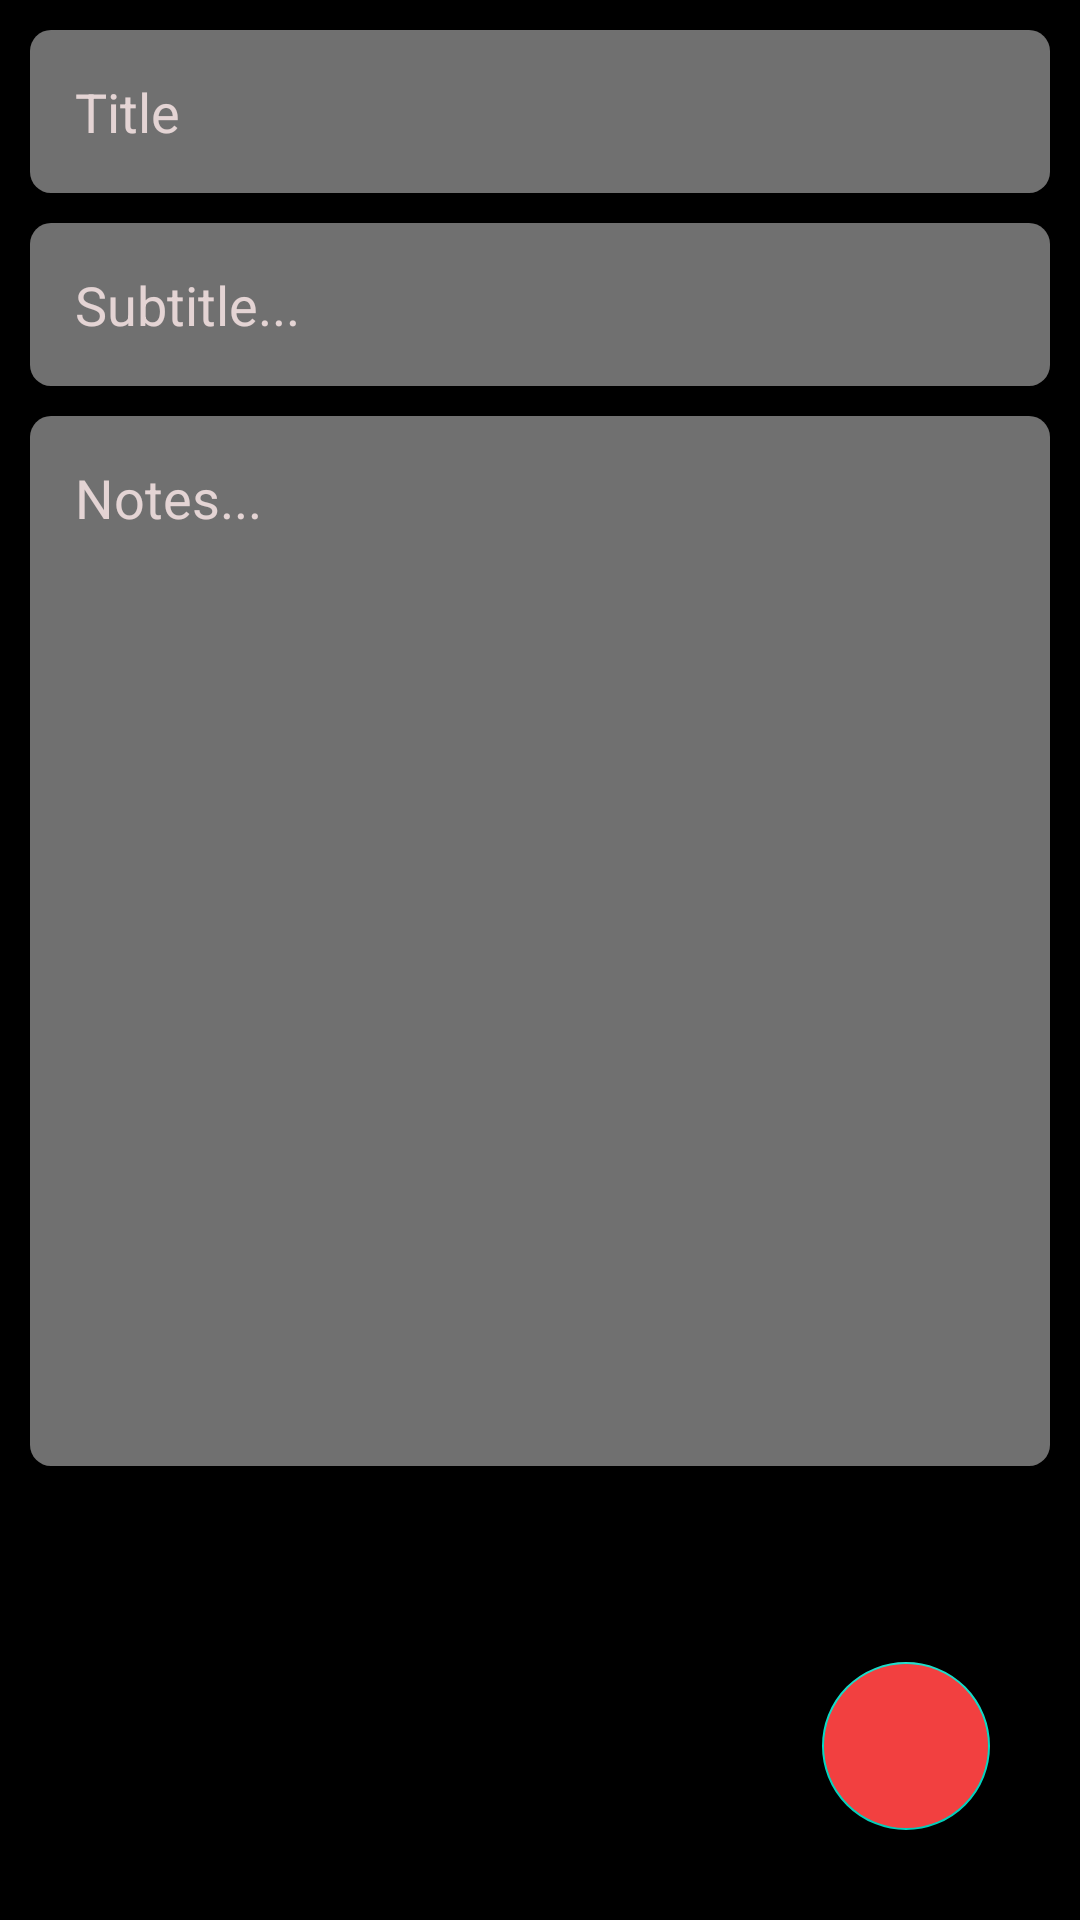

The Android layout XML behind this screen, and the referenced resources:
<!-- AndroidManifest.xml: application theme Theme.TheNotesApp -->
<!-- res/layout/fragment_create_notes.xml -->
<?xml version="1.0" encoding="utf-8"?>
<FrameLayout xmlns:android="http://schemas.android.com/apk/res/android"
    xmlns:tools="http://schemas.android.com/tools"
    android:layout_width="match_parent"
android:background="@color/black"
    android:layout_height="match_parent"
    tools:context=".ui.Fragments.CreateNotesFragment">

    
    <LinearLayout
        android:layout_width="match_parent"
        android:orientation="vertical"
        android:paddingStart="10dp"
        android:paddingEnd="10dp"
        android:layout_height="match_parent">
    <EditText
        android:layout_width="match_parent"
        android:layout_height="wrap_content"
        android:hint="Title"
        android:maxLines="1"
        android:layout_marginTop="10dp"
        android:background="@drawable/edit_txt_shape"
        android:textColorHint="#E4D4D4"
        android:padding="15dp"
        />

        <EditText
            android:layout_width="match_parent"
            android:layout_height="wrap_content"
            android:hint="Subtitle..."
            android:layout_marginTop="10dp"
            android:maxLines="1"
            android:background="@drawable/edit_txt_shape"
            android:textColorHint="#E4D4D4"
            android:padding="15dp"
            />

        <EditText
            android:layout_width="match_parent"
            android:layout_height="350dp"
            android:hint="Notes..."
            android:gravity="start"
            android:layout_marginTop="10dp"
            android:background="@drawable/edit_txt_shape"
            android:textColorHint="#E4D4D4"
            android:padding="15dp"
            />
    </LinearLayout>
    <com.google.android.material.floatingactionbutton.FloatingActionButton
        android:id="@+id/floatingbuttonhome"
        android:layout_width="wrap_content"
        android:layout_height="wrap_content"
        android:layout_gravity="bottom|right"
        android:layout_margin="30dp"
        android:backgroundTint="@color/purple_500"
        android:src="@drawable/createnotesdone"/>

</FrameLayout>
<!-- resources referenced by this layout -->
<resources>
  <color name="black">#FF000000</color>
  <color name="purple_500">#F24040</color>
  <!-- drawable edit_txt_shape (drawable) -->
  <?xml version="1.0" encoding="utf-8"?>
  <shape  xmlns:android="http://schemas.android.com/apk/res/android"
      android:shape="rectangle">
      <solid android:color="#707070"/>
      <corners android:radius="7dp"/>
  </shape>
  <style name="Theme.TheNotesApp" parent="Theme.MaterialComponents.DayNight.DarkActionBar">
          
          <item name="colorPrimary">@color/purple_500</item>
          <item name="colorPrimaryVariant">@color/purple_700</item>
          <item name="colorOnPrimary">@color/white</item>
          
          <item name="colorSecondary">@color/teal_200</item>
          <item name="colorSecondaryVariant">@color/teal_700</item>
          <item name="colorOnSecondary">@color/black</item>
          
          <item name="android:statusBarColor">?attr/colorPrimaryVariant</item>
          
      </style>
  <color name="purple_700">#B30000</color>
  <color name="white">#FFFFFFFF</color>
  <color name="teal_200">#FF03DAC5</color>
  <color name="teal_700">#FF018786</color>
</resources>
